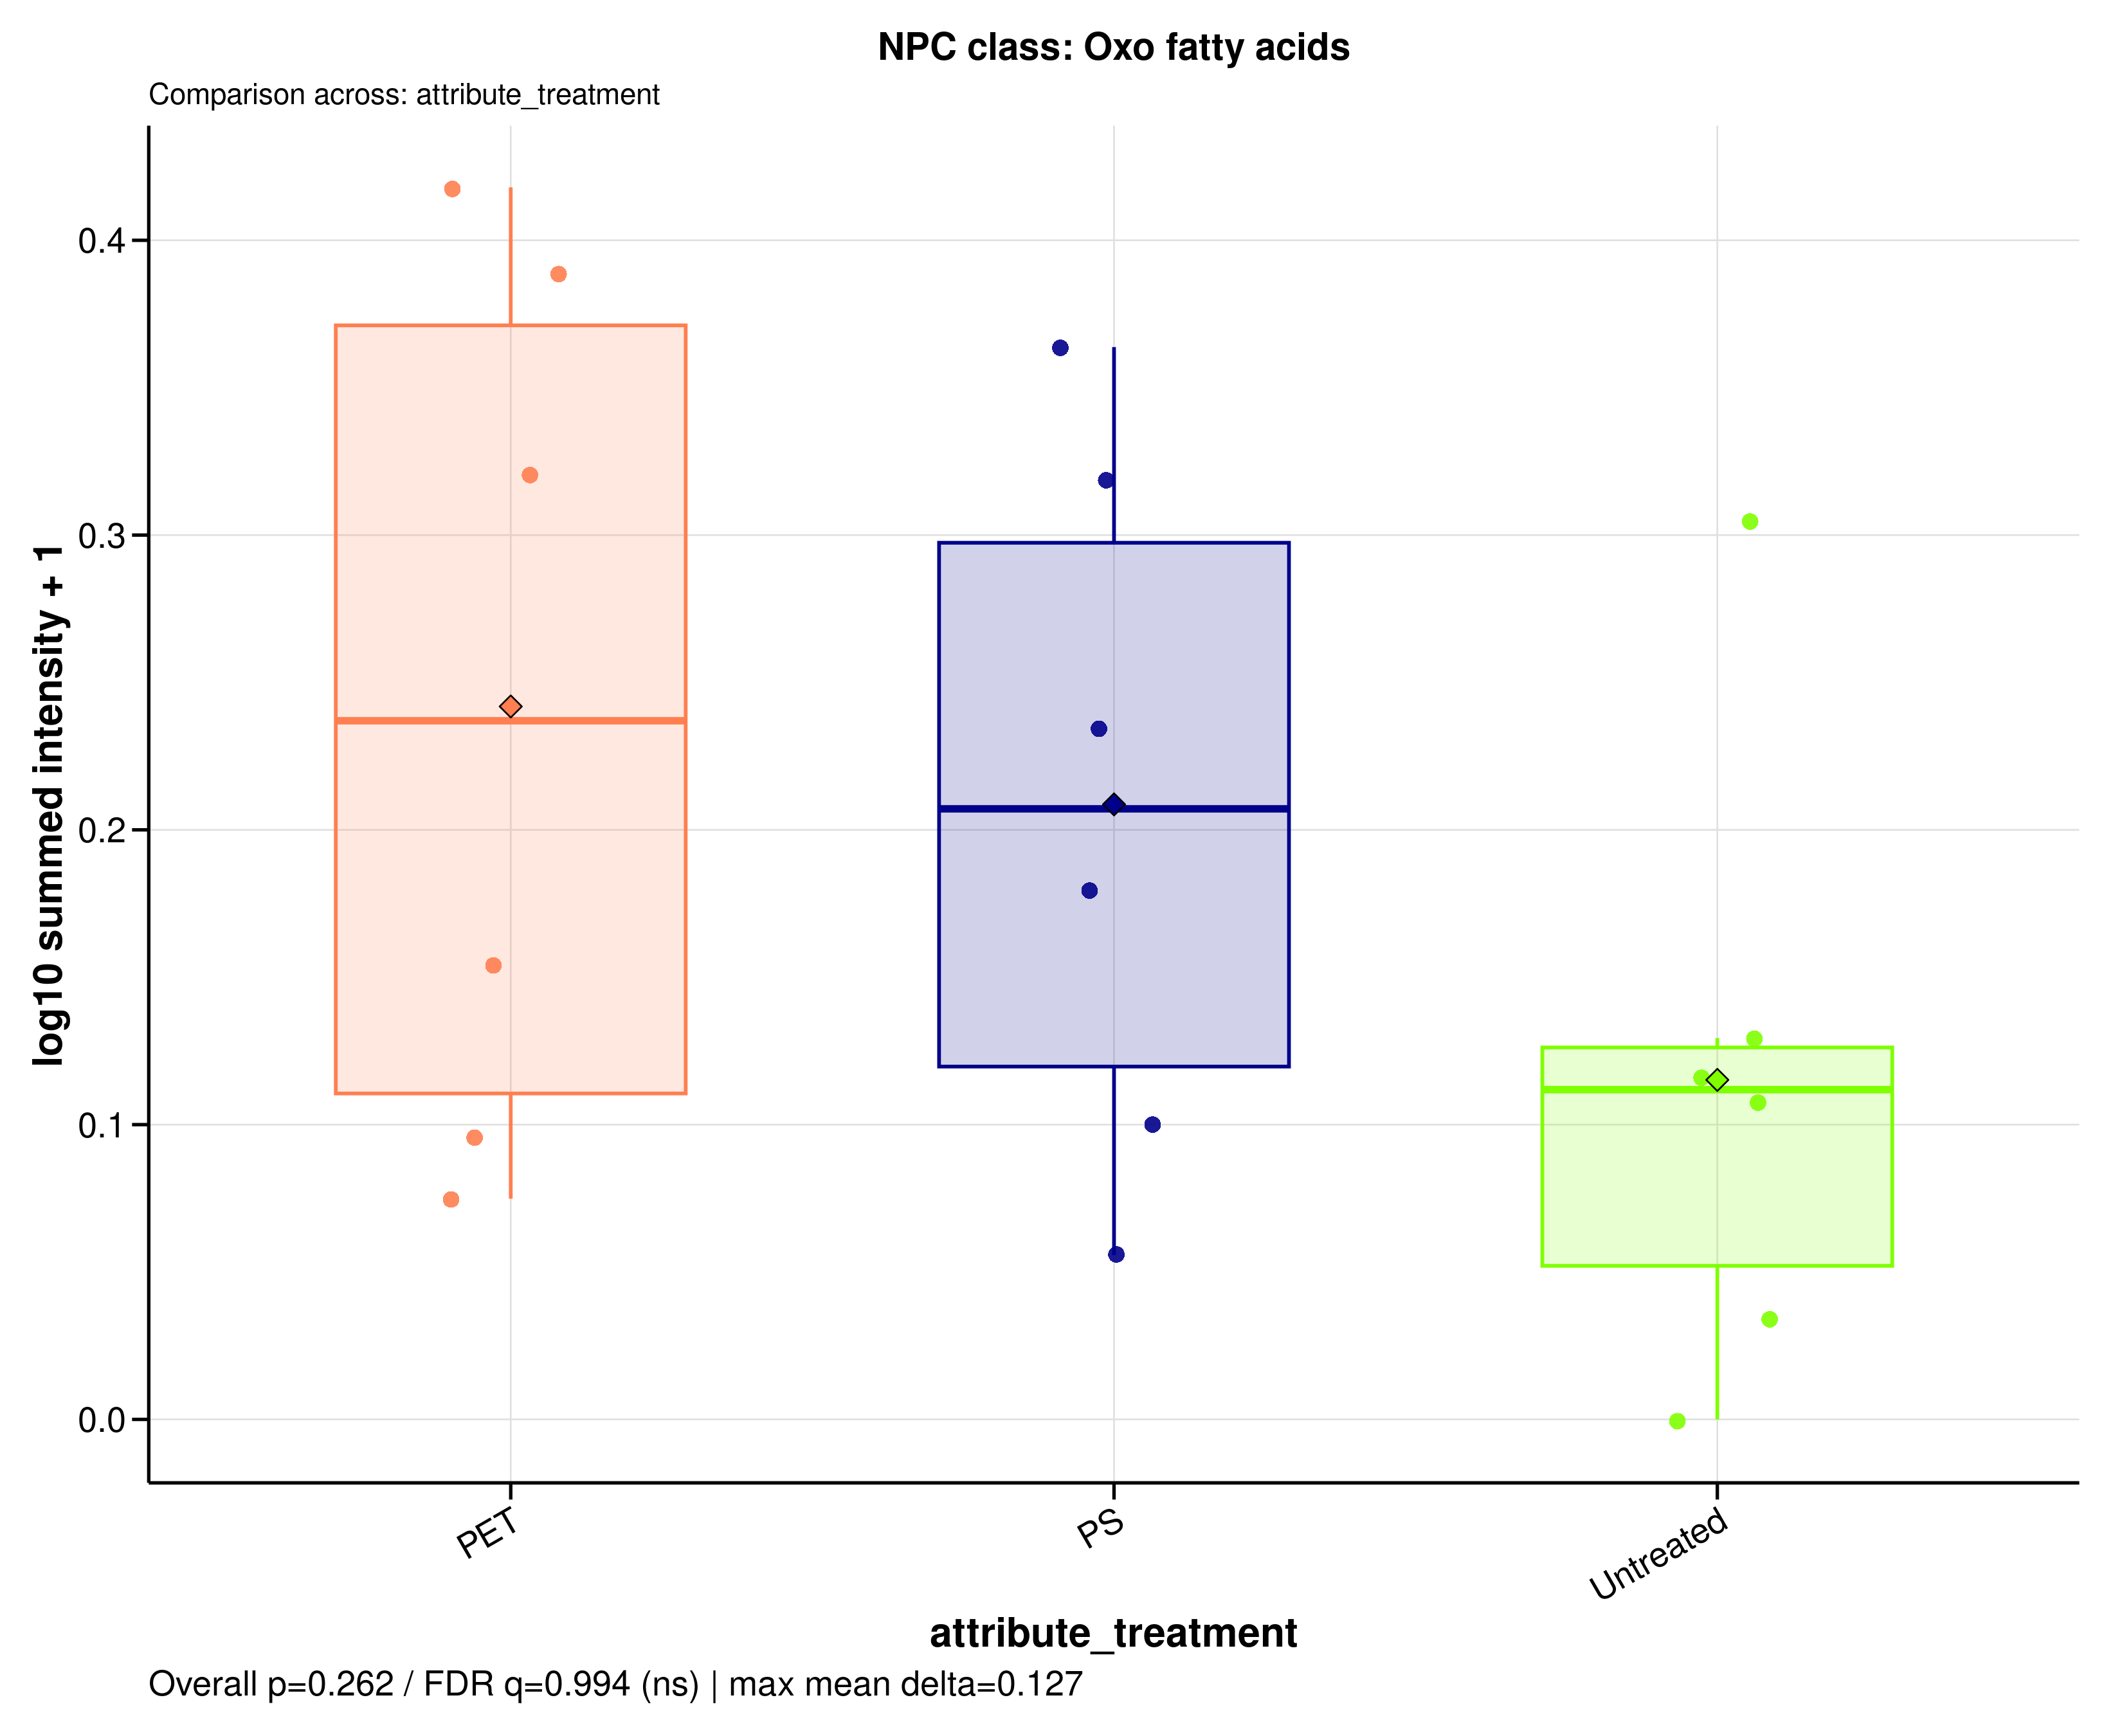

The table this chart was drawn from, first rows:
sample_id	group	data_source	npc_level	npc_term	npc_label	npc_plot_label	npc_pathway	npc_superclass	npc_class	n_features	summed_intensity	plot_intensity	npc_overall_test	npc_overall_p_value	npc_overall_q_value	npc_overall_significance	npc_max_mean_difference	npc_max_median_difference
A549_110626_PET100	PET	filtered	class	Oxo fatty acids	NPC class: Oxo fatty acids	Oxo fatty acids	Fatty acids	Fatty Acids and Conjugates	Oxo fatty acids	2	1.09	0.3201	kruskal_wallis	0.2621	0.9942	ns	0.1267	0.1251
A549_110626_PS100	PS	filtered	class	Oxo fatty acids	NPC class: Oxo fatty acids	Oxo fatty acids	Fatty acids	Fatty Acids and Conjugates	Oxo fatty acids	2	1.311	0.3638	kruskal_wallis	0.2621	0.9942	ns	0.1267	0.1251
A549_110626_untreated	Untreated	filtered	class	Oxo fatty acids	NPC class: Oxo fatty acids	Oxo fatty acids	Fatty acids	Fatty Acids and Conjugates	Oxo fatty acids	2	0.2799	0.1072	kruskal_wallis	0.2621	0.9942	ns	0.1267	0.1251
A549_180626_PET100	PET	filtered	class	Oxo fatty acids	NPC class: Oxo fatty acids	Oxo fatty acids	Fatty acids	Fatty Acids and Conjugates	Oxo fatty acids	2	0.2477	0.09611	kruskal_wallis	0.2621	0.9942	ns	0.1267	0.1251
A549_180626_PS100	PS	filtered	class	Oxo fatty acids	NPC class: Oxo fatty acids	Oxo fatty acids	Fatty acids	Fatty Acids and Conjugates	Oxo fatty acids	2	0.2579	0.09966	kruskal_wallis	0.2621	0.9942	ns	0.1267	0.1251
A549_180626_untreated	Untreated	filtered	class	Oxo fatty acids	NPC class: Oxo fatty acids	Oxo fatty acids	Fatty acids	Fatty Acids and Conjugates	Oxo fatty acids	2	0.08078	0.03374	kruskal_wallis	0.2621	0.9942	ns	0.1267	0.1251
A549_210626_PET100	PET	filtered	class	Oxo fatty acids	NPC class: Oxo fatty acids	Oxo fatty acids	Fatty acids	Fatty Acids and Conjugates	Oxo fatty acids	2	1.618	0.4179	kruskal_wallis	0.2621	0.9942	ns	0.1267	0.1251
A549_210626_PS100	PS	filtered	class	Oxo fatty acids	NPC class: Oxo fatty acids	Oxo fatty acids	Fatty acids	Fatty Acids and Conjugates	Oxo fatty acids	2	0.5129	0.1798	kruskal_wallis	0.2621	0.9942	ns	0.1267	0.1251
A549_210626_untreated	Untreated	filtered	class	Oxo fatty acids	NPC class: Oxo fatty acids	Oxo fatty acids	Fatty acids	Fatty Acids and Conjugates	Oxo fatty acids	2	0.347	0.1294	kruskal_wallis	0.2621	0.9942	ns	0.1267	0.1251
MDM_160526_PET100	PET	filtered	class	Oxo fatty acids	NPC class: Oxo fatty acids	Oxo fatty acids	Fatty acids	Fatty Acids and Conjugates	Oxo fatty acids	2	0.4254	0.1539	kruskal_wallis	0.2621	0.9942	ns	0.1267	0.1251
MDM_160526_PS100	PS	filtered	class	Oxo fatty acids	NPC class: Oxo fatty acids	Oxo fatty acids	Fatty acids	Fatty Acids and Conjugates	Oxo fatty acids	2	1.081	0.3184	kruskal_wallis	0.2621	0.9942	ns	0.1267	0.1251
MDM_160526_untreated	Untreated	filtered	class	Oxo fatty acids	NPC class: Oxo fatty acids	Oxo fatty acids	Fatty acids	Fatty Acids and Conjugates	Oxo fatty acids	2	1.015	0.3042	kruskal_wallis	0.2621	0.9942	ns	0.1267	0.1251
MDM_A_190626_PET100	PET	filtered	class	Oxo fatty acids	NPC class: Oxo fatty acids	Oxo fatty acids	Fatty acids	Fatty Acids and Conjugates	Oxo fatty acids	2	1.444	0.3882	kruskal_wallis	0.2621	0.9942	ns	0.1267	0.1251
MDM_A_190626_PS100	PS	filtered	class	Oxo fatty acids	NPC class: Oxo fatty acids	Oxo fatty acids	Fatty acids	Fatty Acids and Conjugates	Oxo fatty acids	2	0.7157	0.2345	kruskal_wallis	0.2621	0.9942	ns	0.1267	0.1251
MDM_A_190626_untreated	Untreated	filtered	class	Oxo fatty acids	NPC class: Oxo fatty acids	Oxo fatty acids	Fatty acids	Fatty Acids and Conjugates	Oxo fatty acids	2	0.3079	0.1166	kruskal_wallis	0.2621	0.9942	ns	0.1267	0.1251
MDM_B_190626_PET100	PET	filtered	class	Oxo fatty acids	NPC class: Oxo fatty acids	Oxo fatty acids	Fatty acids	Fatty Acids and Conjugates	Oxo fatty acids	2	0.1882	0.07487	kruskal_wallis	0.2621	0.9942	ns	0.1267	0.1251
MDM_B_190626_PS100	PS	filtered	class	Oxo fatty acids	NPC class: Oxo fatty acids	Oxo fatty acids	Fatty acids	Fatty Acids and Conjugates	Oxo fatty acids	2	0.137	0.05574	kruskal_wallis	0.2621	0.9942	ns	0.1267	0.1251
MDM_B_190626_untreated	Untreated	filtered	class	Oxo fatty acids	NPC class: Oxo fatty acids	Oxo fatty acids	Fatty acids	Fatty Acids and Conjugates	Oxo fatty acids	2	0	0	kruskal_wallis	0.2621	0.9942	ns	0.1267	0.1251
